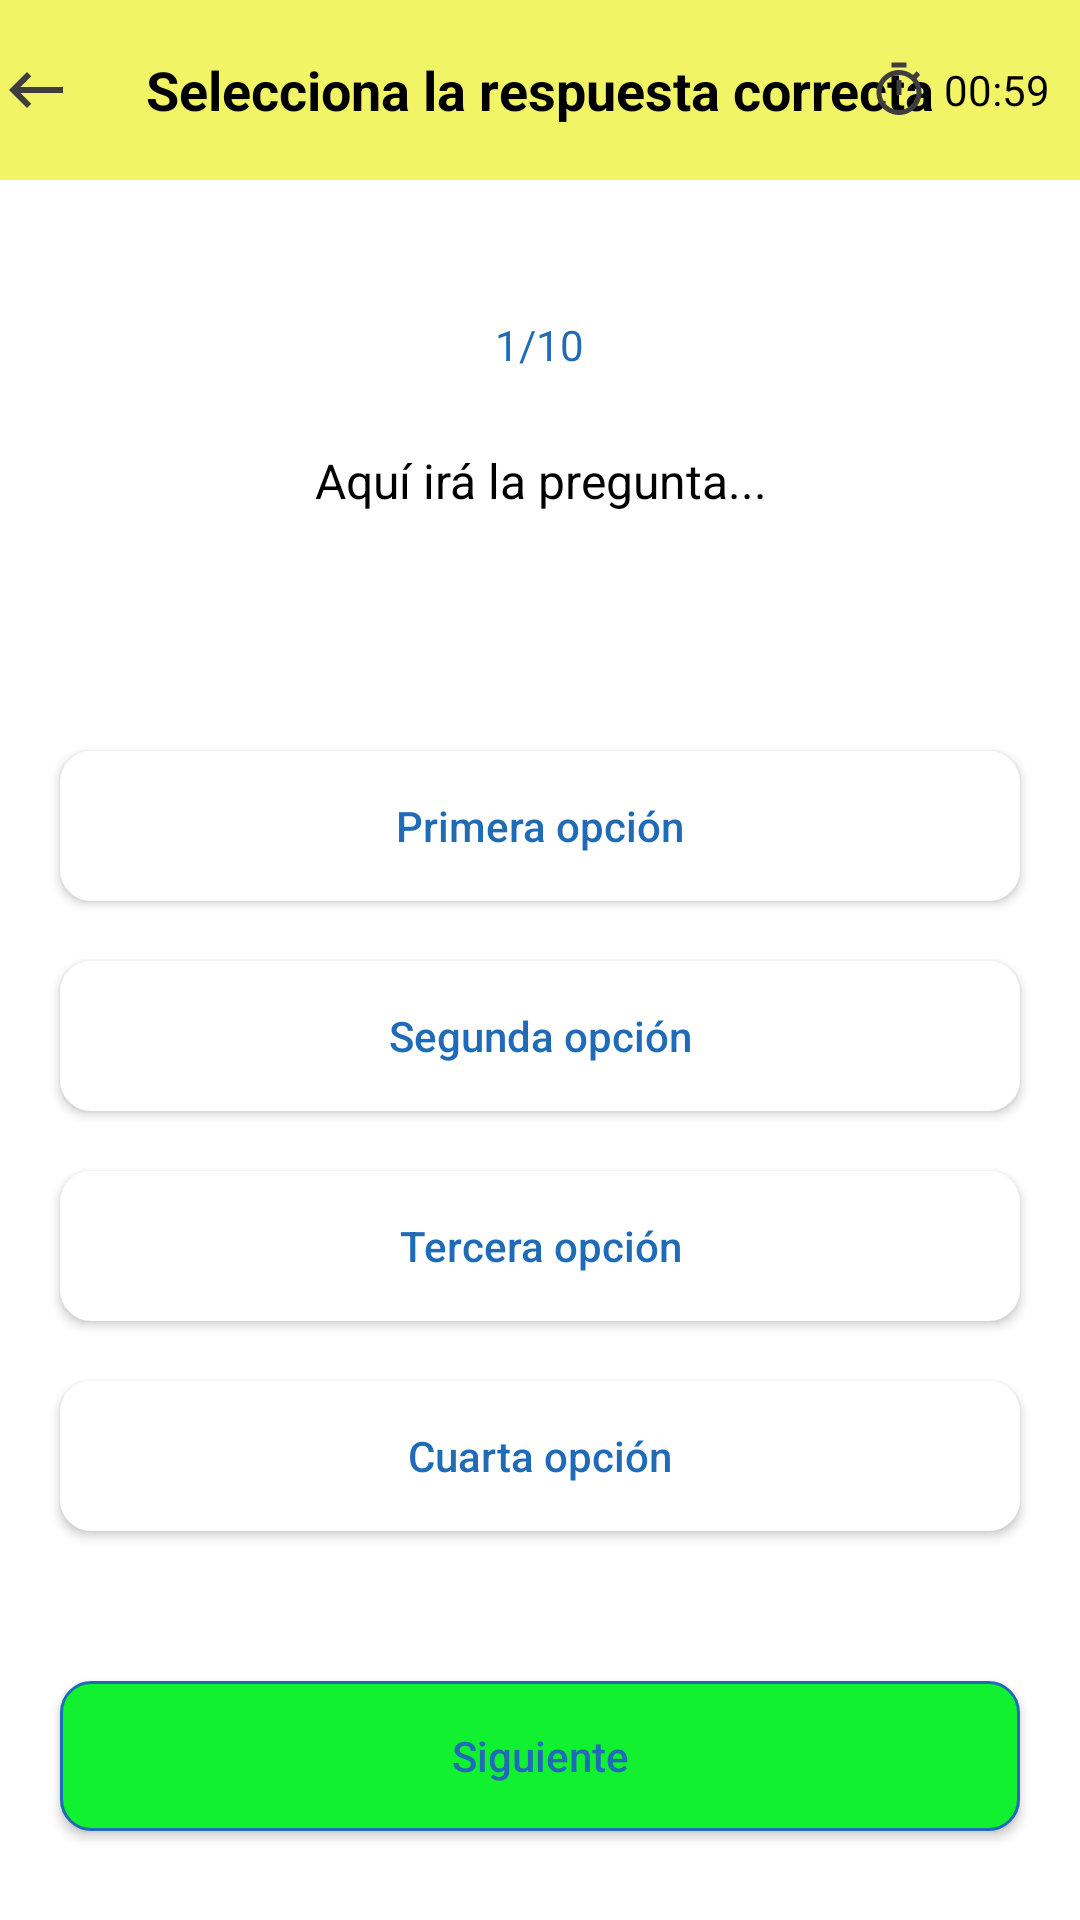

Produce the Android XML layout that renders to this screen, including the resource entries it uses.
<!-- AndroidManifest.xml: application theme Theme.Atlantis.Dark -->
<!-- res/layout/quiz_activity.xml -->
<?xml version="1.0" encoding="utf-8"?>
<LinearLayout xmlns:android="http://schemas.android.com/apk/res/android"
    xmlns:tools="http://schemas.android.com/tools"
    android:layout_width="match_parent"
    android:layout_height="match_parent"
    android:background="@color/white"
    android:orientation="vertical"
    tools:context=".QuizActivity">

    <RelativeLayout
        android:layout_width="match_parent"
        android:layout_height="60dp"
        android:background="@color/amarillo">

        <ImageView
            android:id="@+id/back_btn"
            android:layout_width="wrap_content"
            android:layout_height="wrap_content"
            android:layout_centerVertical="true"
            android:layout_marginTop="15dp"
            android:src="@drawable/back_btn" />

        <TextView
            android:id="@+id/tvTitulo"
            android:layout_width="wrap_content"
            android:layout_height="wrap_content"
            android:layout_centerInParent="true"
            android:text="Selecciona la respuesta correcta"
            android:textSize="18sp"
            android:textStyle="bold"></TextView>

        <LinearLayout
            android:layout_width="wrap_content"
            android:layout_height="wrap_content"
            android:layout_alignParentEnd="true"
            android:layout_centerVertical="true"
            android:layout_marginEnd="10dp"
            android:gravity="center"
            android:orientation="horizontal">

            <ImageView
                android:layout_width="20dp"
                android:layout_height="20dp"
                android:layout_marginStart="15dp"
                android:src="@drawable/timer_btn" />

            <TextView
                android:id="@+id/tvTiempo"
                android:layout_width="wrap_content"
                android:layout_height="wrap_content"
                android:layout_marginStart="5dp"
                android:text="00:59"
                android:textColor="@color/black"></TextView>

        </LinearLayout>
        "


    </RelativeLayout>

    <TextView
        android:id="@+id/tvPreguntas"
        android:layout_width="wrap_content"
        android:layout_height="30dp"
        android:layout_gravity="center"
        android:layout_marginTop="40dp"
        android:background=""
        android:elevation="1dp"
        android:gravity="center"
        android:paddingStart="15dp"
        android:paddingEnd="15dp"
        android:text="1/10"
        android:textColor="#1F6BB8"></TextView>

    <TextView
        android:id="@+id/pregunta"
        android:layout_width="match_parent"
        android:layout_height="wrap_content"
        android:layout_marginStart="20dp"
        android:layout_marginTop="-20dp"
        android:layout_marginEnd="20dp"
        android:background="@color/white"
        android:gravity="center"
        android:minHeight="100dp"
        android:padding="20dp"
        android:text="Aquí irá la pregunta..."
        android:textColor="@color/black"
        android:textSize="16sp"></TextView>

    <androidx.appcompat.widget.AppCompatButton
        android:id="@+id/respuesta1"
        android:layout_width="match_parent"
        android:layout_height="50dp"
        android:layout_marginStart="20dp"
        android:layout_marginTop="40dp"
        android:layout_marginEnd="20dp"
        android:background="@drawable/round_back_white_stroke2"
        android:text="Primera opción"
        android:textAllCaps="false"
        android:textColor="#1F6BB8">

    </androidx.appcompat.widget.AppCompatButton>

    <androidx.appcompat.widget.AppCompatButton
        android:id="@+id/respuesta2"
        android:layout_width="match_parent"
        android:layout_height="50dp"
        android:layout_marginStart="20dp"
        android:layout_marginTop="20dp"
        android:layout_marginEnd="20dp"
        android:background="@drawable/round_back_white_stroke2"
        android:text="Segunda opción"
        android:textAllCaps="false"
        android:textColor="#1F6BB8" />

    <androidx.appcompat.widget.AppCompatButton
        android:id="@+id/respuesta3"
        android:layout_width="match_parent"
        android:layout_height="50dp"
        android:layout_marginStart="20dp"
        android:layout_marginTop="20dp"
        android:layout_marginEnd="20dp"
        android:background="@drawable/round_back_white_stroke2"
        android:text="Tercera opción"
        android:textAllCaps="false"
        android:textColor="#1F6BB8" />

    <androidx.appcompat.widget.AppCompatButton
        android:id="@+id/respuesta4"
        android:layout_width="match_parent"
        android:layout_height="50dp"
        android:layout_marginStart="20dp"
        android:layout_marginTop="20dp"
        android:layout_marginEnd="20dp"
        android:background="@drawable/round_back_white_stroke2"
        android:text="Cuarta opción"
        android:textAllCaps="false"
        android:textColor="#1F6BB8" />

    <androidx.appcompat.widget.AppCompatButton
        android:id="@+id/siguiente"
        android:layout_width="match_parent"
        android:layout_height="50dp"
        android:layout_marginStart="20dp"
        android:layout_marginTop="50dp"
        android:layout_marginEnd="20dp"
        android:background="@drawable/round_back_green_stroke2"
        android:text="Siguiente"

        android:textAllCaps="false"
        android:textColor="#1F6BB8" />


</LinearLayout>
<!-- resources referenced by this layout -->
<resources>
  <color name="amarillo">#F0F465</color>
  <color name="black">#FF000000</color>
  <color name="white">#FFFFFFFF</color>
  <!-- drawable back_btn (drawable) -->
  <vector xmlns:android="http://schemas.android.com/apk/res/android"
      android:width="24dp"
      android:height="24dp"
      android:tint="#403D3D"
      android:viewportWidth="24"
      android:viewportHeight="24">
      <path
          android:fillColor="@android:color/white"
          android:pathData="M21,11H6.83l3.58,-3.59L9,6l-6,6 6,6 1.41,-1.41L6.83,13H21z" />
  </vector>
  <!-- drawable round_back_green_stroke2 (drawable-v24) -->
  <?xml version="1.0" encoding="utf-8"?>
  <shape xmlns:android="http://schemas.android.com/apk/res/android"
  
      android:shape="rectangle">
  
      <solid android:color="@color/verde_titulo"/>
  
      <corners android:radius="10dp"/>
  
      <stroke android:color="#1F6BB8"
          android:width="1dp"/>
  
  </shape>
  <!-- drawable round_back_white_stroke2 (drawable) -->
  <?xml version="1.0" encoding="utf-8"?>
  <shape xmlns:android="http://schemas.android.com/apk/res/android"
  
      android:shape="rectangle">
  
      <solid android:color="@color/white"/>
  
      <corners android:radius="10dp"/>
  
      <stroke android:color="@color/white"
          android:width="1dp"/>
  
  </shape>
  <!-- drawable timer_btn (drawable) -->
  <vector xmlns:android="http://schemas.android.com/apk/res/android"
      android:width="24dp"
      android:height="24dp"
      android:tint="#403D3D"
      android:viewportWidth="24"
      android:viewportHeight="24">
      <path
          android:fillColor="@android:color/white"
          android:pathData="M15,1L9,1v2h6L15,1zM11,14h2L13,8h-2v6zM19.03,7.39l1.42,-1.42c-0.43,-0.51 -0.9,-0.99 -1.41,-1.41l-1.42,1.42C16.07,4.74 14.12,4 12,4c-4.97,0 -9,4.03 -9,9s4.02,9 9,9 9,-4.03 9,-9c0,-2.12 -0.74,-4.07 -1.97,-5.61zM12,20c-3.87,0 -7,-3.13 -7,-7s3.13,-7 7,-7 7,3.13 7,7 -3.13,7 -7,7z" />
  </vector>
  <style name="Theme.Atlantis.Dark" parent="Theme.AppCompat.Light.NoActionBar">
          
          <item name="colorPrimary">@color/white</item>
          <item name="colorPrimaryVariant">@android:color/white</item>
          <item name="backgroundColor">@color/white</item>
          <item name="android:textColor">@color/black</item>
          <item name="backgroundCardColor">@color/white</item>
          
          <item name="colorSecondary">@color/amarillo_titulo</item>
          <item name="colorSecondaryVariant">@color/teal_700</item>
          <item name="colorOnSecondary">@color/amarillo_titulo</item>
          
          <item name="android:statusBarColor" tools:targetApi="l">@color/azul_oscuro</item>
          
      </style>
  <color name="verde_titulo">#12F12F</color>
  <color name="amarillo_titulo">#D2E905</color>
  <color name="teal_700">#FF018786</color>
  <color name="azul_oscuro">#6184DB</color>
</resources>
